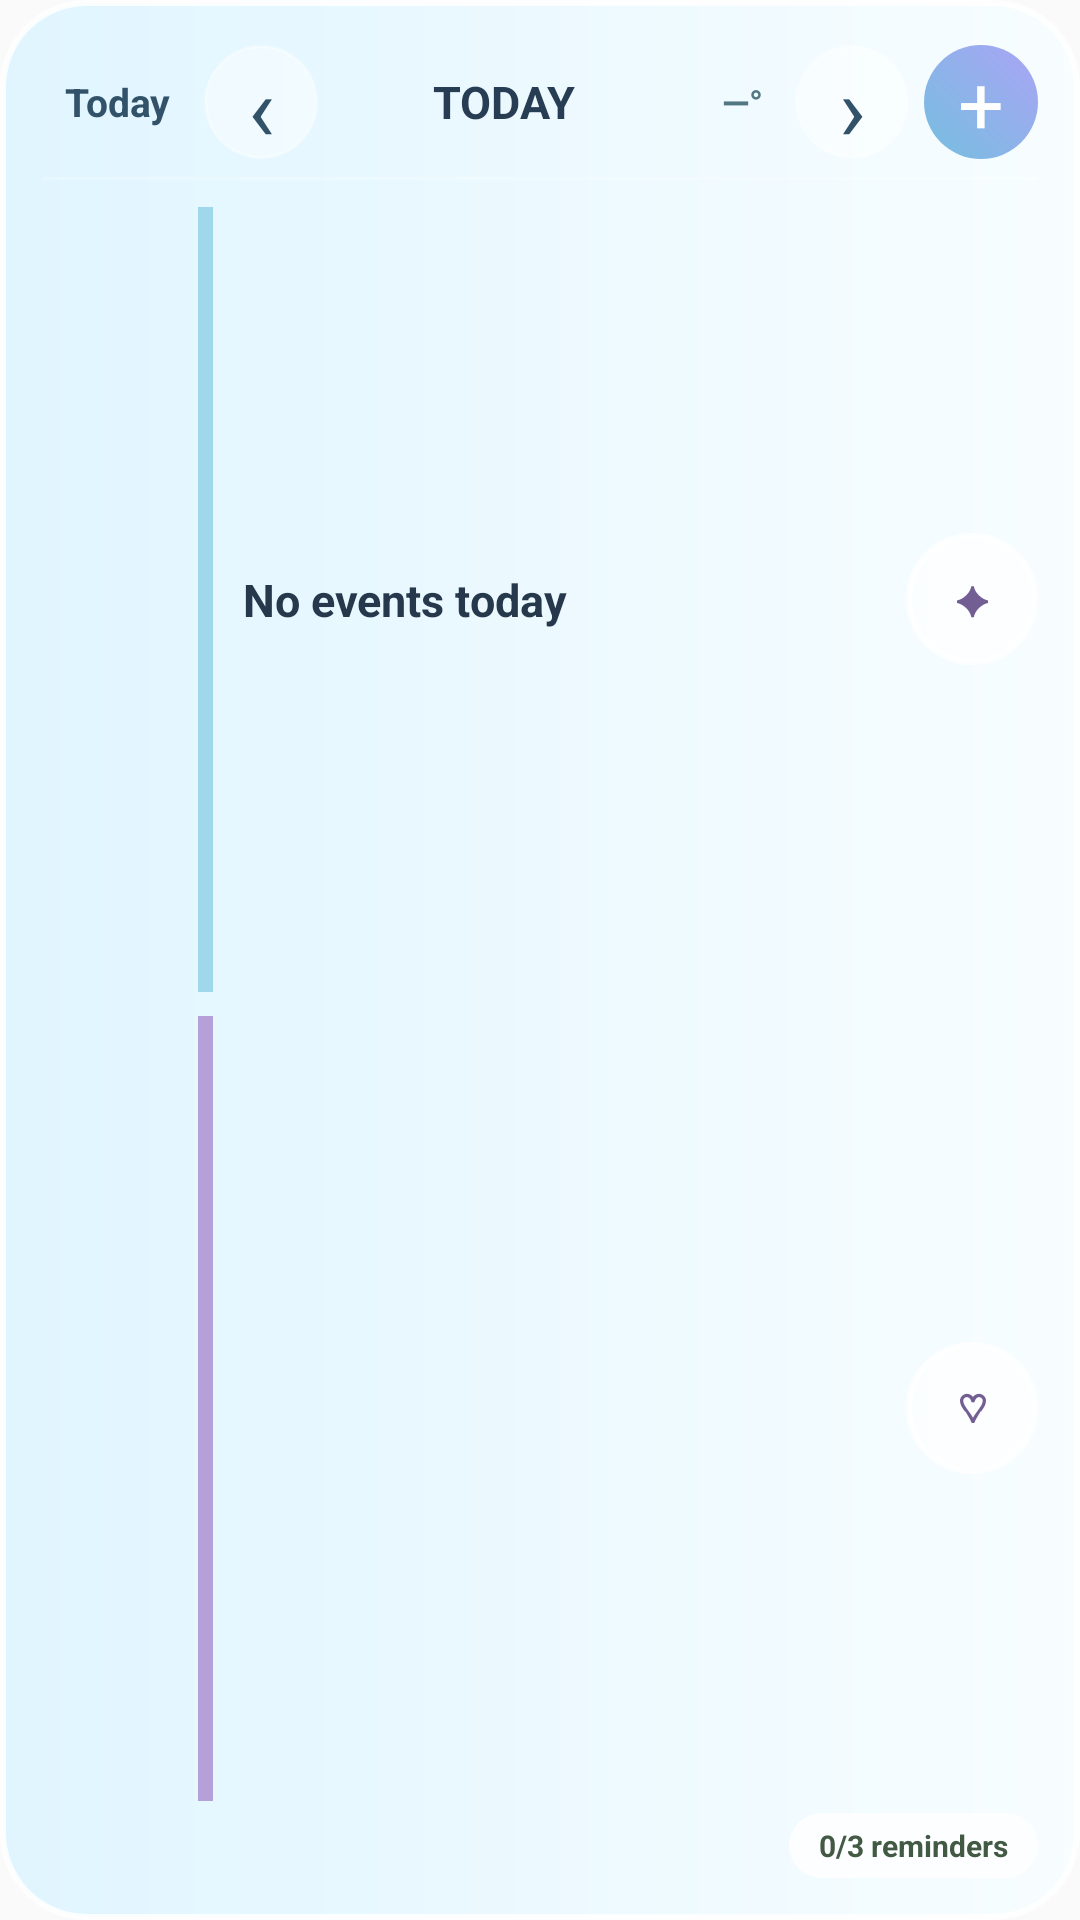

Here is an Android app screen rendered from its layout file. Give the layout XML and the strings, colors and styles it references.
<!-- AndroidManifest.xml: application theme AppTheme -->
<!-- res/layout/aerea_today_widget.xml -->
<?xml version="1.0" encoding="utf-8"?>
<LinearLayout xmlns:android="http://schemas.android.com/apk/res/android"
    android:id="@+id/widget_root"
    android:layout_width="match_parent"
    android:layout_height="match_parent"
    android:background="@drawable/widget_background_cloudberry"
    android:orientation="vertical"
    android:padding="14dp">

    <LinearLayout
        android:layout_width="match_parent"
        android:layout_height="40dp"
        android:gravity="center_vertical"
        android:orientation="horizontal">

        <TextView
            android:id="@+id/widget_today"
            android:layout_width="wrap_content"
            android:layout_height="match_parent"
            android:gravity="center"
            android:minWidth="54dp"
            android:paddingLeft="4dp"
            android:paddingRight="8dp"
            android:text="Today"
            android:textColor="#315269"
            android:textSize="13sp"
            android:textStyle="bold" />

        <TextView
            android:id="@+id/widget_previous"
            android:layout_width="38dp"
            android:layout_height="38dp"
            android:background="@drawable/widget_round_button"
            android:gravity="center"
            android:text="‹"
            android:textColor="#315269"
            android:textSize="30sp" />

        <TextView
            android:id="@+id/widget_date"
            android:layout_width="0dp"
            android:layout_height="match_parent"
            android:layout_weight="1"
            android:ellipsize="end"
            android:gravity="center"
            android:maxLines="1"
            android:text="@string/widget_date_placeholder"
            android:textColor="#273D54"
            android:textSize="15sp"
            android:textStyle="bold" />

        <TextView
            android:id="@+id/widget_temperature"
            android:layout_width="wrap_content"
            android:layout_height="match_parent"
            android:gravity="center"
            android:minWidth="35dp"
            android:text="@string/widget_temperature_placeholder"
            android:textColor="#527780"
            android:textSize="12sp"
            android:textStyle="bold" />

        <TextView
            android:id="@+id/widget_next"
            android:layout_width="38dp"
            android:layout_height="38dp"
            android:background="@drawable/widget_round_button"
            android:gravity="center"
            android:text="›"
            android:textColor="#315269"
            android:textSize="30sp" />

        <TextView
            android:id="@+id/widget_add"
            android:layout_width="38dp"
            android:layout_height="38dp"
            android:layout_marginLeft="5dp"
            android:background="@drawable/widget_add_button"
            android:gravity="center"
            android:text="+"
            android:textColor="#FFFFFF"
            android:textSize="27sp" />
    </LinearLayout>

    <TextView
        android:layout_width="match_parent"
        android:layout_height="1dp"
        android:layout_marginTop="5dp"
        android:layout_marginBottom="5dp"
        android:background="#38FFFFFF" />

    <LinearLayout
        android:id="@+id/widget_event_row_1"
        android:layout_width="match_parent"
        android:layout_height="0dp"
        android:layout_weight="1"
        android:gravity="center_vertical"
        android:orientation="horizontal"
        android:paddingTop="4dp"
        android:paddingBottom="4dp">

        <TextView
            android:id="@+id/widget_event_time_1"
            android:layout_width="52dp"
            android:layout_height="match_parent"
            android:ellipsize="end"
            android:gravity="center_vertical"
            android:maxLines="2"
            android:textColor="#627589"
            android:textSize="11sp" />

        <TextView
            android:id="@+id/widget_event_bar_1"
            android:layout_width="5dp"
            android:layout_height="match_parent"
            android:layout_marginRight="10dp"
            android:background="#9FD8EB" />

        <TextView
            android:id="@+id/widget_event_title_1"
            android:layout_width="0dp"
            android:layout_height="match_parent"
            android:layout_weight="1"
            android:ellipsize="end"
            android:gravity="center_vertical"
            android:maxLines="2"
            android:text="@string/widget_event_placeholder"
            android:textColor="#26384B"
            android:textSize="15sp"
            android:textStyle="bold" />

        <TextView
            android:id="@+id/widget_event_face_1"
            android:layout_width="44dp"
            android:layout_height="44dp"
            android:background="@drawable/widget_face_bubble"
            android:gravity="center"
            android:text="✦"
            android:textColor="#725E93"
            android:textSize="13sp"
            android:textStyle="bold" />
    </LinearLayout>

    <LinearLayout
        android:id="@+id/widget_event_row_2"
        android:layout_width="match_parent"
        android:layout_height="0dp"
        android:layout_weight="1"
        android:gravity="center_vertical"
        android:orientation="horizontal"
        android:paddingTop="4dp"
        android:paddingBottom="4dp">

        <TextView
            android:id="@+id/widget_event_time_2"
            android:layout_width="52dp"
            android:layout_height="match_parent"
            android:ellipsize="end"
            android:gravity="center_vertical"
            android:maxLines="2"
            android:textColor="#627589"
            android:textSize="11sp" />

        <TextView
            android:id="@+id/widget_event_bar_2"
            android:layout_width="5dp"
            android:layout_height="match_parent"
            android:layout_marginRight="10dp"
            android:background="#B6A0DA" />

        <TextView
            android:id="@+id/widget_event_title_2"
            android:layout_width="0dp"
            android:layout_height="match_parent"
            android:layout_weight="1"
            android:ellipsize="end"
            android:gravity="center_vertical"
            android:maxLines="2"
            android:textColor="#26384B"
            android:textSize="15sp"
            android:textStyle="bold" />

        <TextView
            android:id="@+id/widget_event_face_2"
            android:layout_width="44dp"
            android:layout_height="44dp"
            android:background="@drawable/widget_face_bubble"
            android:gravity="center"
            android:text="♡"
            android:textColor="#725E93"
            android:textSize="13sp"
            android:textStyle="bold" />
    </LinearLayout>

    <TextView
        android:id="@+id/widget_progress"
        android:layout_width="wrap_content"
        android:layout_height="wrap_content"
        android:layout_gravity="end"
        android:background="@drawable/widget_pill"
        android:paddingLeft="10dp"
        android:paddingTop="4dp"
        android:paddingRight="10dp"
        android:paddingBottom="4dp"
        android:text="@string/widget_progress_placeholder"
        android:textColor="#425A43"
        android:textSize="10sp"
        android:textStyle="bold" />
</LinearLayout>
<!-- resources referenced by this layout -->
<resources>
  <!-- drawable widget_add_button (drawable) -->
  <?xml version="1.0" encoding="utf-8"?>
  <shape xmlns:android="http://schemas.android.com/apk/res/android"
      android:shape="oval">
      <gradient
          android:angle="45"
          android:endColor="#AAA4F5"
          android:startColor="#75BFDF" />
  </shape>
  <!-- drawable widget_background_cloudberry (drawable) -->
  <?xml version="1.0" encoding="utf-8"?>
  <shape xmlns:android="http://schemas.android.com/apk/res/android"
      android:shape="rectangle">
      <corners android:radius="28dp" />
      <gradient
          android:angle="0"
          android:endColor="#E6F7FDFF"
          android:startColor="#E6DDF4FF" />
      <stroke
          android:width="2dp"
          android:color="#DDFFFFFF" />
  </shape>
  <!-- drawable widget_face_bubble (drawable) -->
  <?xml version="1.0" encoding="utf-8"?>
  <shape xmlns:android="http://schemas.android.com/apk/res/android"
      android:shape="oval">
      <solid android:color="#AFFFFFFF" />
      <stroke
          android:width="2dp"
          android:color="#CCFFFFFF" />
  </shape>
  <!-- drawable widget_pill (drawable) -->
  <?xml version="1.0" encoding="utf-8"?>
  <shape xmlns:android="http://schemas.android.com/apk/res/android"
      android:shape="rectangle">
      <corners android:radius="999dp" />
      <solid android:color="#CCFFFFFF" />
  </shape>
  <!-- drawable widget_round_button (drawable) -->
  <?xml version="1.0" encoding="utf-8"?>
  <shape xmlns:android="http://schemas.android.com/apk/res/android"
      android:shape="oval">
      <solid android:color="#70FFFFFF" />
      <stroke
          android:width="1dp"
          android:color="#55FFFFFF" />
  </shape>
  <string name="widget_date_placeholder">TODAY</string>
  <string name="widget_event_placeholder">No events today</string>
  <string name="widget_progress_placeholder">0/3 reminders</string>
  <string name="widget_temperature_placeholder">—°</string>
  <style name="AppTheme" parent="Theme.AppCompat.Light.DarkActionBar">
          
          <item name="colorPrimary">@color/colorPrimary</item>
          <item name="colorPrimaryDark">@color/colorPrimaryDark</item>
          <item name="colorAccent">@color/colorAccent</item>
      </style>
  <!-- not gathered from this repository: default colours our renderer supplied (Android Studio template values) -->
  <color name="colorPrimary">#FF6200EE</color>
  <color name="colorPrimaryDark">#FF3700B3</color>
  <color name="colorAccent">#FF03DAC5</color>
</resources>
